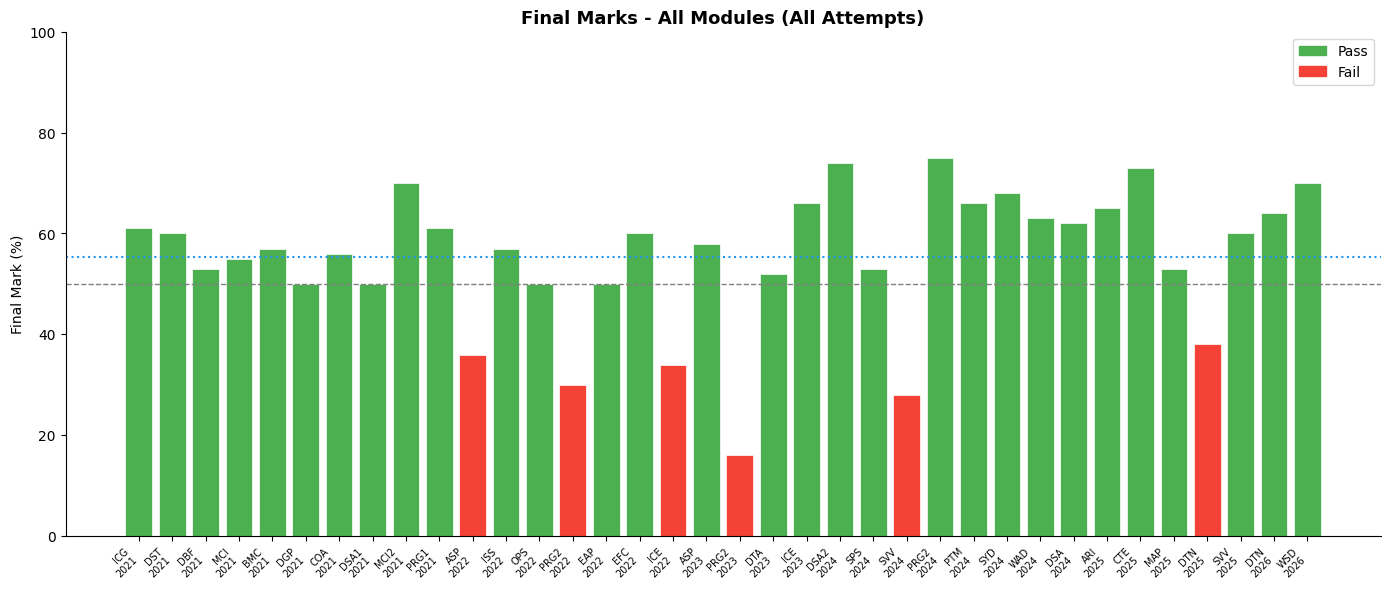
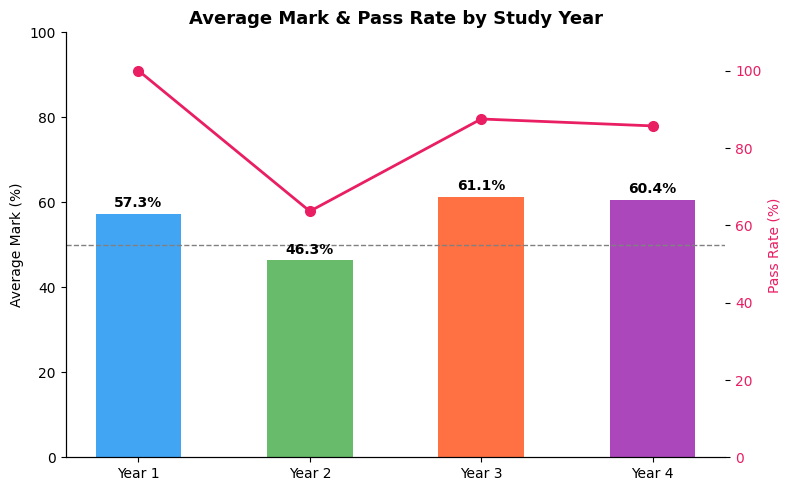
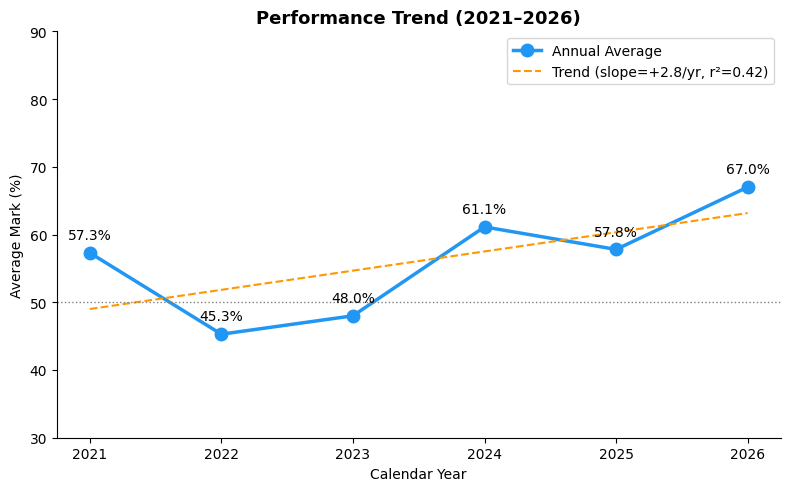
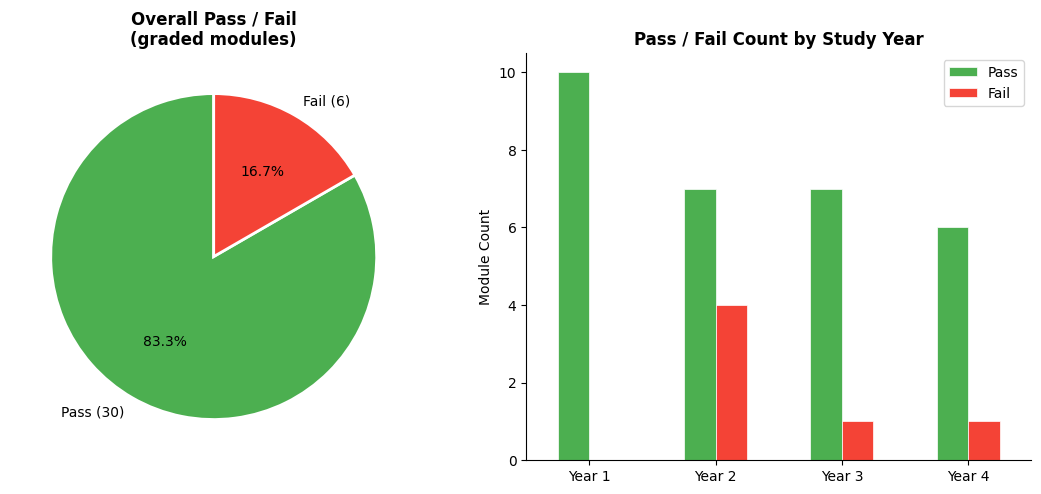
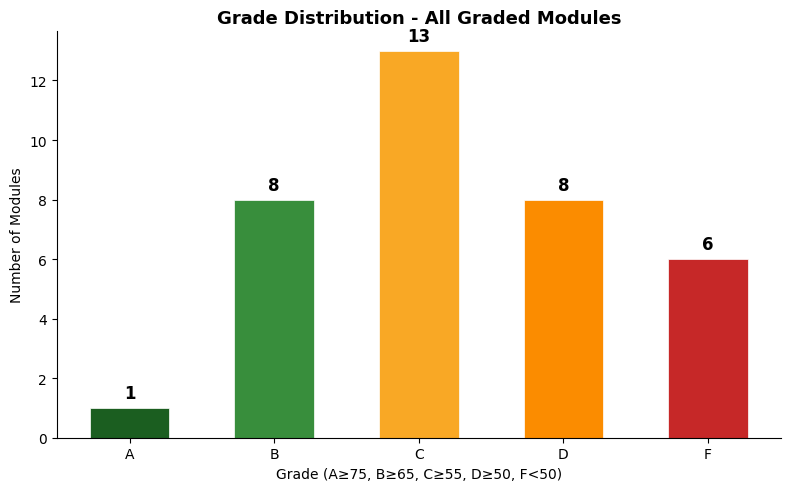
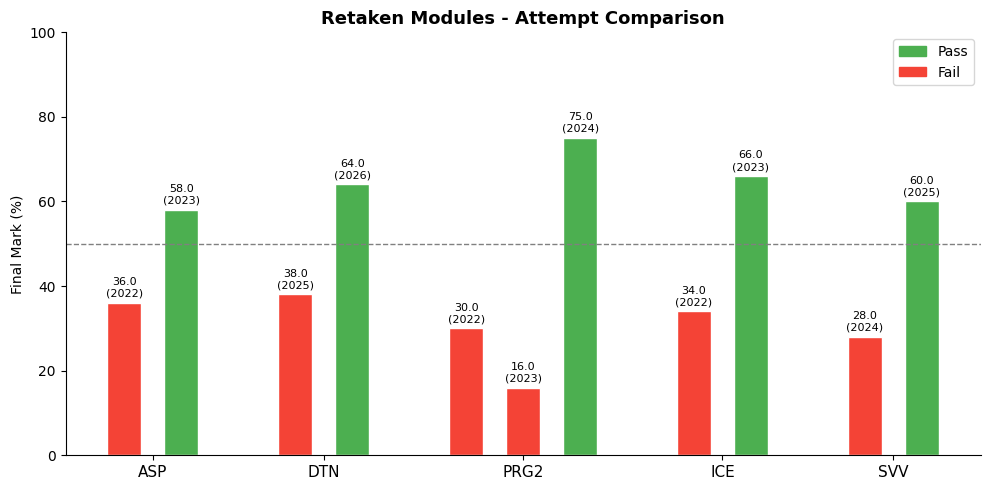
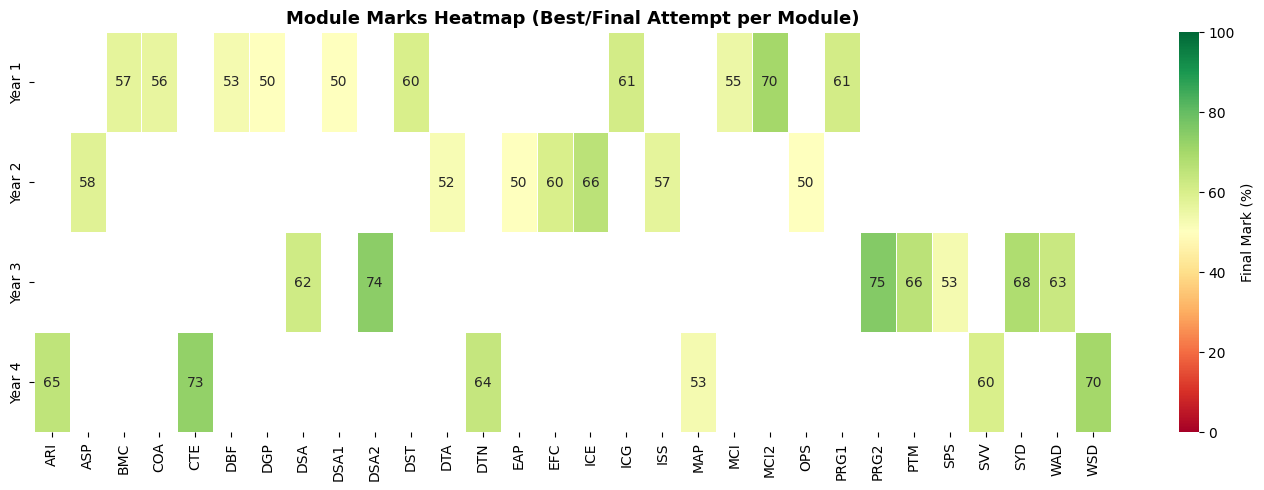
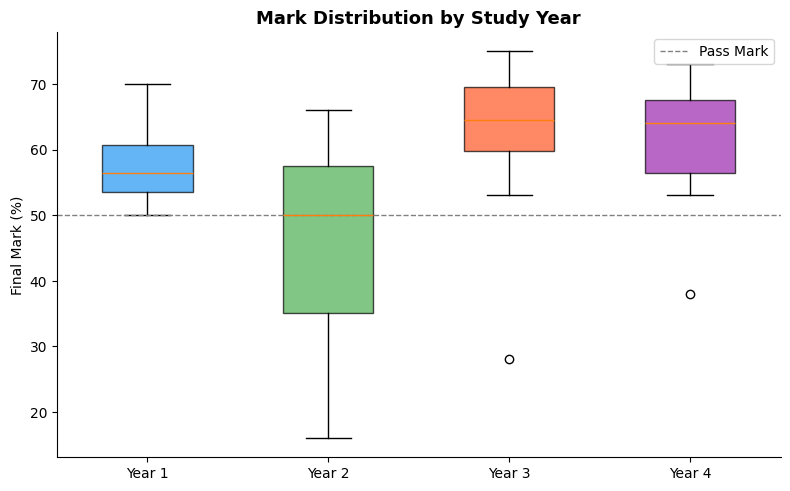
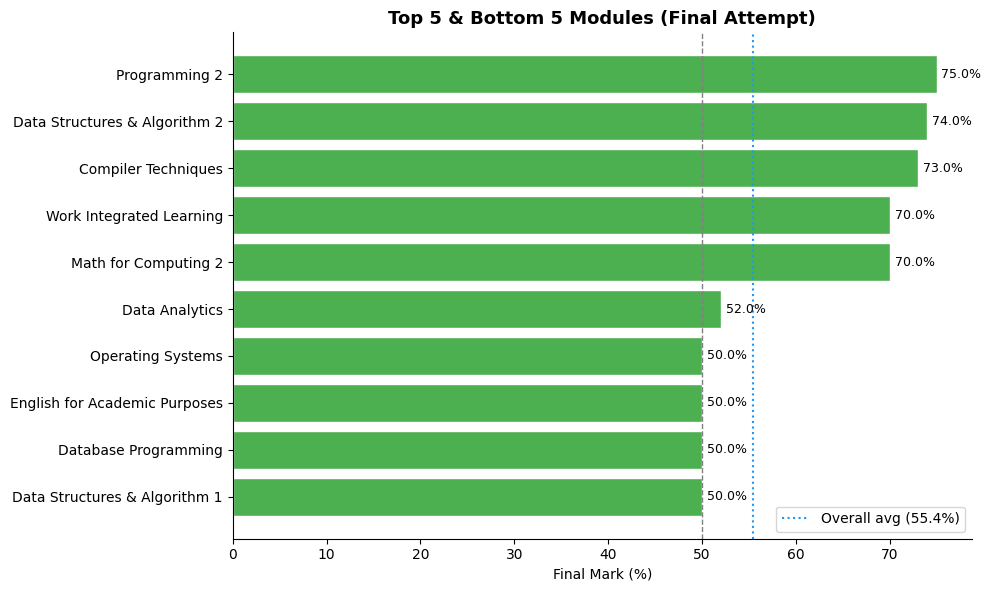

The matplotlib source for these figures, in order:
import pandas as pd
import matplotlib.pyplot as plt
import matplotlib.patches as mpatches
import seaborn as sns
import numpy as np
from scipy import stats
import warnings
warnings.filterwarnings('ignore')

# ── Styling ────────────────────────────────────────────────────────────────
plt.rcParams.update({
    'font.family': 'DejaVu Sans',
    'axes.spines.top': False,
    'axes.spines.right': False,
    'figure.dpi': 150,
})
PALETTE = ['#2196F3', '#4CAF50', '#FF5722', '#9C27B0', '#FF9800', '#00BCD4']
PASS_COLOR = '#4CAF50'
FAIL_COLOR = '#F44336'
NEUTRAL_COLOR = '#2196F3'

# ── Raw Data ───────────────────────────────────────────────────────────────
records = [
    # (cal_year, study_year, semester_num, semester_label, course, code, marks, pass_fail)
    (2021, 'Year 1', 1, 'Y1-S1', 'Introduction to Computing',          'ICG',  61, 'Pass'),
    (2021, 'Year 1', 1, 'Y1-S1', 'Design Thinking',                    'DST',  60, 'Pass'),
    (2021, 'Year 1', 1, 'Y1-S1', 'Database Fundamentals',              'DBF',  53, 'Pass'),
    (2021, 'Year 1', 1, 'Y1-S1', 'Math for Computing 1',               'MCI',  55, 'Pass'),
    (2021, 'Year 1', 1, 'Y1-S1', 'Business Management Info Systems',   'BMC',  57, 'Pass'),
    (2021, 'Year 1', 2, 'Y1-S2', 'Database Programming',               'DGP',  50, 'Pass'),
    (2021, 'Year 1', 2, 'Y1-S2', 'Computer Organisation & Architecture','COA', 56, 'Pass'),
    (2021, 'Year 1', 2, 'Y1-S2', 'Data Structures & Algorithm 1',      'DSA1', 50, 'Pass'),
    (2021, 'Year 1', 2, 'Y1-S2', 'Math for Computing 2',               'MCI2', 70, 'Pass'),
    (2021, 'Year 1', 2, 'Y1-S2', 'Programming 1',                      'PRG1', 61, 'Pass'),
    # 2022 – first attempt at Sem 3 & 4
    (2022, 'Year 2', 3, 'Y2-S3a','Applied Statistics & Probability',   'ASP',  36, 'Fail'),
    (2022, 'Year 2', 3, 'Y2-S3a','Data Networks',                      'DTN',  None,'Fail'),
    (2022, 'Year 2', 3, 'Y2-S3a','Information System Security',        'ISS',  57, 'Pass'),
    (2022, 'Year 2', 3, 'Y2-S3a','Operating Systems',                  'OPS',  50, 'Pass'),
    (2022, 'Year 2', 3, 'Y2-S3a','Programming 2',                      'PRG2', 30, 'Fail'),
    (2022, 'Year 2', 3, 'Y2-S3a','English for Academic Purposes',      'EAP',  50, 'Pass'),
    (2022, 'Year 2', 4, 'Y2-S4a','Ethics for Computing',               'EFC',  60, 'Pass'),
    (2022, 'Year 2', 4, 'Y2-S4a','Innovation Creativity & Entre',      'ICE',  34, 'Fail'),
    # 2023 – retakes + new modules
    (2023, 'Year 2', 3, 'Y2-S3b','Applied Statistics & Probability',   'ASP',  58, 'Pass'),
    (2023, 'Year 2', 3, 'Y2-S3b','Data Networks',                      'DTN',  None,'Fail'),
    (2023, 'Year 2', 3, 'Y2-S3b','Programming 2',                      'PRG2', 16, 'Fail'),
    (2023, 'Year 2', 4, 'Y2-S4b','Data Analytics',                     'DTA',  52, 'Pass'),
    (2023, 'Year 2', 4, 'Y2-S4b','Innovation Creativity & Entre',      'ICE',  66, 'Pass'),
    # 2024 – Year 3
    (2024, 'Year 3', 5, 'Y3-S5', 'Data Structures & Algorithm 2',      'DSA2', 74, 'Pass'),
    (2024, 'Year 3', 5, 'Y3-S5', 'Software Processes',                 'SPS',  53, 'Pass'),
    (2024, 'Year 3', 5, 'Y3-S5', 'Software Verification & Validation', 'SVV',  28, 'Fail'),
    (2024, 'Year 3', 5, 'Y3-S5', 'Programming 2',                      'PRG2', 75, 'Pass'),
    (2024, 'Year 3', 6, 'Y3-S6', 'Project Management for IT',          'PTM',  66, 'Pass'),
    (2024, 'Year 3', 6, 'Y3-S6', 'Sustainability & Development',        'SYD', 68, 'Pass'),
    (2024, 'Year 3', 6, 'Y3-S6', 'Web Development',                    'WAD',  63, 'Pass'),
    (2024, 'Year 3', 6, 'Y3-S6', 'Distributed Systems & Applications', 'DSA',  62, 'Pass'),
    # 2025 – Year 4
    (2025, 'Year 4', 7, 'Y4-S7', 'Artificial Intelligence',            'ARI',  65, 'Pass'),
    (2025, 'Year 4', 7, 'Y4-S7', 'Compiler Techniques',                'CTE',  73, 'Pass'),
    (2025, 'Year 4', 7, 'Y4-S7', 'Mobile Application Development',     'MAP',  53, 'Pass'),
    (2025, 'Year 4', 7, 'Y4-S7', 'Data Networks',                      'DTN',  38, 'Fail'),
    (2025, 'Year 4', 7, 'Y4-S7', 'Software Verification & Validation', 'SVV',  60, 'Pass'),
    # 2026 – Year 4 Sem 8, final requirements cleared
    (2026, 'Year 4', 8, 'Y4-S8', 'Data Networks',                      'DTN',  64, 'Pass'),
    (2026, 'Year 4', 8, 'Y4-S8', 'Work Integrated Learning',           'WSD',  70, 'Pass'),
]

cols = ['Cal_Year', 'Study_Year', 'Sem_Num', 'Sem_Label', 'Course', 'Code', 'Marks', 'Result']
df = pd.DataFrame(records, columns=cols)
df_graded = df[df['Marks'].notna()].copy()  # exclude N/A marks rows

# ── Derived columns ────────────────────────────────────────────────────────
def grade_letter(m):
    if pd.isna(m): return 'N/A'
    if m >= 75: return 'A'
    if m >= 65: return 'B'
    if m >= 55: return 'C'
    if m >= 50: return 'D'
    return 'F'

df_graded['Grade'] = df_graded['Marks'].apply(grade_letter)
df_graded['Passed'] = df_graded['Result'] == 'Pass'

# ── Summary stats ──────────────────────────────────────────────────────────
print("=" * 60)
print("  SHAPOPI PHELLEP - ACADEMIC ANALYSIS REPORT")
print("  NUST | BSc Computer Science (Software Development)")
print("=" * 60)

total = len(df)
graded = len(df_graded)
passed = df_graded['Passed'].sum()
failed = (~df_graded['Passed']).sum()
avg = df_graded['Marks'].mean()
median = df_graded['Marks'].median()
best_mark = df_graded['Marks'].max()
best_course = df_graded.loc[df_graded['Marks'].idxmax(), 'Course']
worst_mark = df_graded['Marks'].min()
worst_course = df_graded.loc[df_graded['Marks'].idxmin(), 'Course']

print(f"\nOverall Modules Attempted : {total}")
print(f"Modules with Final Marks  : {graded}")
print(f"Pass / Fail               : {passed} / {failed}")
print(f"Pass Rate                 : {100*passed/graded:.1f}%")
print(f"Mean Mark                 : {avg:.1f}%")
print(f"Median Mark               : {median:.1f}%")
print(f"Highest Mark              : {best_mark}% - {best_course}")
print(f"Lowest Mark               : {worst_mark}% - {worst_course}")

print("\nBy Study Year:")
for yr in ['Year 1', 'Year 2', 'Year 3', 'Year 4']:
    sub = df_graded[df_graded['Study_Year'] == yr]
    if len(sub):
        pr = 100 * sub['Passed'].sum() / len(sub)
        print(f"  {yr}: avg={sub['Marks'].mean():.1f}%  pass={pr:.0f}%  n={len(sub)}")

print("\nRetaken Modules:")
retakes = df.groupby('Code').filter(lambda g: len(g) > 1)
for code in retakes['Code'].unique():
    rows = df[df['Code'] == code][['Cal_Year', 'Marks', 'Result']].values
    attempts = ' -> '.join(
        f"{r[0]}: {r[1] if r[1] else 'N/A'} ({r[2]})" for r in rows
    )
    print(f"  {code}: {attempts}")

# ── CHART 1: Marks per Course (all attempts) ───────────────────────────────
fig, ax = plt.subplots(figsize=(14, 6))
colors = [PASS_COLOR if r == 'Pass' else FAIL_COLOR for r in df_graded['Result']]
labels = [f"{r['Code']}\n{r['Cal_Year']}" for _, r in df_graded.iterrows()]
bars = ax.bar(range(len(df_graded)), df_graded['Marks'], color=colors, edgecolor='white', linewidth=0.5)
ax.set_xticks(range(len(df_graded)))
ax.set_xticklabels(labels, fontsize=7, rotation=45, ha='right')
ax.axhline(50, color='gray', linestyle='--', linewidth=1, label='Pass mark (50%)')
ax.axhline(avg, color=NEUTRAL_COLOR, linestyle=':', linewidth=1.5, label=f'Overall avg ({avg:.1f}%)')
ax.set_ylim(0, 100)
ax.set_ylabel('Final Mark (%)')
ax.set_title('Final Marks - All Modules (All Attempts)', fontsize=13, fontweight='bold')
pass_patch = mpatches.Patch(color=PASS_COLOR, label='Pass')
fail_patch = mpatches.Patch(color=FAIL_COLOR, label='Fail')
ax.legend(handles=[pass_patch, fail_patch] + ax.get_legend_handles_labels()[0][2:])
plt.tight_layout()
plt.savefig(r'C:\Users\AdminTC\OneDrive - NUST\Documents\Academic Track\chart1_all_marks.png')
plt.close()
print("\n[Saved] chart1_all_marks.png")

# ── CHART 2: Average Mark by Study Year ───────────────────────────────────
year_stats = df_graded.groupby('Study_Year').agg(
    avg_mark=('Marks', 'mean'),
    pass_rate=('Passed', lambda x: 100 * x.mean()),
    n=('Marks', 'count')
).reset_index()

fig, ax1 = plt.subplots(figsize=(8, 5))
x = np.arange(len(year_stats))
bars = ax1.bar(x, year_stats['avg_mark'], color=PALETTE[:len(year_stats)], alpha=0.85, width=0.5)
ax1.set_xticks(x)
ax1.set_xticklabels(year_stats['Study_Year'])
ax1.set_ylabel('Average Mark (%)')
ax1.set_ylim(0, 100)
ax1.axhline(50, color='gray', linestyle='--', linewidth=1)
for bar, val in zip(bars, year_stats['avg_mark']):
    ax1.text(bar.get_x() + bar.get_width()/2, bar.get_height() + 1, f'{val:.1f}%',
             ha='center', va='bottom', fontsize=10, fontweight='bold')

ax2 = ax1.twinx()
ax2.plot(x, year_stats['pass_rate'], 'o-', color='#E91E63', linewidth=2, markersize=7, label='Pass Rate')
ax2.set_ylabel('Pass Rate (%)', color='#E91E63')
ax2.tick_params(axis='y', labelcolor='#E91E63')
ax2.set_ylim(0, 110)
ax1.set_title('Average Mark & Pass Rate by Study Year', fontsize=13, fontweight='bold')
plt.tight_layout()
plt.savefig(r'C:\Users\AdminTC\OneDrive - NUST\Documents\Academic Track\chart2_year_avg.png')
plt.close()
print("[Saved] chart2_year_avg.png")

# ── CHART 3: Performance Trend over Calendar Years ─────────────────────────
year_trend = df_graded.groupby('Cal_Year')['Marks'].mean().reset_index()
slope, intercept, r, p, _ = stats.linregress(year_trend['Cal_Year'], year_trend['Marks'])

fig, ax = plt.subplots(figsize=(8, 5))
ax.plot(year_trend['Cal_Year'], year_trend['Marks'], 'o-', color=NEUTRAL_COLOR,
        linewidth=2.5, markersize=9, label='Annual Average')
trend_y = [slope * y + intercept for y in year_trend['Cal_Year']]
ax.plot(year_trend['Cal_Year'], trend_y, '--', color='#FF9800', linewidth=1.5,
        label=f'Trend (slope={slope:+.1f}/yr, r²={r**2:.2f})')
for x_val, y_val in zip(year_trend['Cal_Year'], year_trend['Marks']):
    ax.annotate(f'{y_val:.1f}%', (x_val, y_val), textcoords='offset points',
                xytext=(0, 10), ha='center', fontsize=10)
ax.axhline(50, color='gray', linestyle=':', linewidth=1)
ax.set_xlabel('Calendar Year')
ax.set_ylabel('Average Mark (%)')
ax.set_title('Performance Trend (2021–2026)', fontsize=13, fontweight='bold')
ax.legend()
ax.set_ylim(30, 90)
plt.tight_layout()
plt.savefig(r'C:\Users\AdminTC\OneDrive - NUST\Documents\Academic Track\chart3_trend.png')
plt.close()
print("[Saved] chart3_trend.png")

# ── CHART 4: Pass / Fail Pie ───────────────────────────────────────────────
fig, axes = plt.subplots(1, 2, figsize=(11, 5))

# Overall pie
overall_counts = [passed, failed]
axes[0].pie(overall_counts, labels=[f'Pass ({passed})', f'Fail ({failed})'],
            colors=[PASS_COLOR, FAIL_COLOR], autopct='%1.1f%%', startangle=90,
            wedgeprops={'edgecolor': 'white', 'linewidth': 2})
axes[0].set_title('Overall Pass / Fail\n(graded modules)', fontsize=12, fontweight='bold')

# Per year stacked bar
year_pf = df_graded.groupby(['Study_Year', 'Passed']).size().unstack(fill_value=0)
year_pf.columns = ['Fail', 'Pass']
year_pf[['Pass', 'Fail']].plot(kind='bar', ax=axes[1],
    color=[PASS_COLOR, FAIL_COLOR], edgecolor='white', linewidth=0.5)
axes[1].set_xlabel('')
axes[1].set_ylabel('Module Count')
axes[1].set_title('Pass / Fail Count by Study Year', fontsize=12, fontweight='bold')
axes[1].tick_params(axis='x', rotation=0)
plt.tight_layout()
plt.savefig(r'C:\Users\AdminTC\OneDrive - NUST\Documents\Academic Track\chart4_pass_fail.png')
plt.close()
print("[Saved] chart4_pass_fail.png")

# ── CHART 5: Grade Distribution ───────────────────────────────────────────
grade_order = ['A', 'B', 'C', 'D', 'F']
grade_colors = ['#1B5E20', '#388E3C', '#F9A825', '#FB8C00', '#C62828']
grade_counts = df_graded['Grade'].value_counts().reindex(grade_order, fill_value=0)

fig, ax = plt.subplots(figsize=(8, 5))
bars = ax.bar(grade_order, grade_counts, color=grade_colors, edgecolor='white', linewidth=0.5, width=0.55)
for bar, val in zip(bars, grade_counts):
    ax.text(bar.get_x() + bar.get_width()/2, bar.get_height() + 0.2, str(val),
            ha='center', va='bottom', fontsize=12, fontweight='bold')
ax.set_xlabel('Grade (A≥75, B≥65, C≥55, D≥50, F<50)')
ax.set_ylabel('Number of Modules')
ax.set_title('Grade Distribution - All Graded Modules', fontsize=13, fontweight='bold')
plt.tight_layout()
plt.savefig(r'C:\Users\AdminTC\OneDrive - NUST\Documents\Academic Track\chart5_grades.png')
plt.close()
print("[Saved] chart5_grades.png")

# ── CHART 6: Retake Analysis ───────────────────────────────────────────────
retake_codes = df.groupby('Code').filter(lambda g: len(g) > 1)['Code'].unique()

fig, ax = plt.subplots(figsize=(10, 5))
retake_df = df[df['Code'].isin(retake_codes)].copy()
retake_df_graded = retake_df[retake_df['Marks'].notna()].copy()
retake_df_graded = retake_df_graded.sort_values(['Code', 'Cal_Year'])

x_base = 0
xticks, xlabels = [], []
for code in retake_codes:
    sub = retake_df_graded[retake_df_graded['Code'] == code].reset_index(drop=True)
    positions = [x_base + i for i in range(len(sub))]
    bar_colors = [PASS_COLOR if r == 'Pass' else FAIL_COLOR for r in sub['Result']]
    ax.bar(positions, sub['Marks'], color=bar_colors, edgecolor='white', width=0.6)
    for pos, row in zip(positions, sub.itertuples()):
        ax.text(pos, row.Marks + 1, f"{row.Marks}\n({row.Cal_Year})",
                ha='center', va='bottom', fontsize=8)
    mid = x_base + (len(sub) - 1) / 2
    xticks.append(mid)
    xlabels.append(code)
    x_base += len(sub) + 1

ax.set_xticks(xticks)
ax.set_xticklabels(xlabels, fontsize=11)
ax.axhline(50, color='gray', linestyle='--', linewidth=1)
ax.set_ylim(0, 100)
ax.set_ylabel('Final Mark (%)')
ax.set_title('Retaken Modules - Attempt Comparison', fontsize=13, fontweight='bold')
pass_patch = mpatches.Patch(color=PASS_COLOR, label='Pass')
fail_patch = mpatches.Patch(color=FAIL_COLOR, label='Fail')
ax.legend(handles=[pass_patch, fail_patch])
plt.tight_layout()
plt.savefig(r'C:\Users\AdminTC\OneDrive - NUST\Documents\Academic Track\chart6_retakes.png')
plt.close()
print("[Saved] chart6_retakes.png")

# ── CHART 7: Heatmap - Marks by Semester × Year ───────────────────────────
# Use only unique final-attempt marks for a clean heatmap
final_df = df_graded.sort_values('Cal_Year').drop_duplicates(subset=['Code'], keep='last')
pivot = final_df.pivot_table(index='Study_Year', columns='Code', values='Marks', aggfunc='first')
pivot = pivot.reindex(['Year 1', 'Year 2', 'Year 3', 'Year 4'])

fig, ax = plt.subplots(figsize=(14, 5))
mask = pivot.isna()
sns.heatmap(pivot, ax=ax, cmap='RdYlGn', vmin=0, vmax=100,
            annot=True, fmt='.0f', linewidths=0.5, linecolor='white',
            mask=mask, cbar_kws={'label': 'Final Mark (%)'})
ax.set_title('Module Marks Heatmap (Best/Final Attempt per Module)', fontsize=13, fontweight='bold')
ax.set_xlabel('')
ax.set_ylabel('')
plt.tight_layout()
plt.savefig(r'C:\Users\AdminTC\OneDrive - NUST\Documents\Academic Track\chart7_heatmap.png')
plt.close()
print("[Saved] chart7_heatmap.png")

# ── CHART 8: Box Plot - Score Distribution by Year ────────────────────────
fig, ax = plt.subplots(figsize=(8, 5))
groups = [df_graded[df_graded['Study_Year'] == yr]['Marks'].dropna().tolist()
          for yr in ['Year 1', 'Year 2', 'Year 3', 'Year 4']]
bp = ax.boxplot(groups, patch_artist=True, notch=False, widths=0.5)
for patch, color in zip(bp['boxes'], PALETTE):
    patch.set_facecolor(color)
    patch.set_alpha(0.7)
ax.set_xticklabels(['Year 1', 'Year 2', 'Year 3', 'Year 4'])
ax.axhline(50, color='gray', linestyle='--', linewidth=1, label='Pass Mark')
ax.set_ylabel('Final Mark (%)')
ax.set_title('Mark Distribution by Study Year', fontsize=13, fontweight='bold')
ax.legend()
plt.tight_layout()
plt.savefig(r'C:\Users\AdminTC\OneDrive - NUST\Documents\Academic Track\chart8_boxplot.png')
plt.close()
print("[Saved] chart8_boxplot.png")

# ── CHART 9: Best vs Worst Modules (final attempt only) ───────────────────
final_df_sorted = final_df.sort_values('Marks')
top5 = final_df_sorted.tail(5)
bot5 = final_df_sorted.head(5)
highlight = pd.concat([bot5, top5])

fig, ax = plt.subplots(figsize=(10, 6))
colors_hw = [FAIL_COLOR if r == 'Fail' else PASS_COLOR for r in highlight['Result']]
bars = ax.barh(highlight['Course'], highlight['Marks'], color=colors_hw, edgecolor='white')
ax.axvline(50, color='gray', linestyle='--', linewidth=1)
ax.axvline(avg, color=NEUTRAL_COLOR, linestyle=':', linewidth=1.5, label=f'Overall avg ({avg:.1f}%)')
for bar, val in zip(bars, highlight['Marks']):
    ax.text(val + 0.5, bar.get_y() + bar.get_height()/2, f'{val}%',
            va='center', fontsize=9)
ax.set_xlabel('Final Mark (%)')
ax.set_title('Top 5 & Bottom 5 Modules (Final Attempt)', fontsize=13, fontweight='bold')
ax.legend()
plt.tight_layout()
plt.savefig(r'C:\Users\AdminTC\OneDrive - NUST\Documents\Academic Track\chart9_best_worst.png')
plt.close()
print("[Saved] chart9_best_worst.png")

print("\n" + "=" * 60)
print("  All 9 charts saved successfully.")
print("=" * 60)
